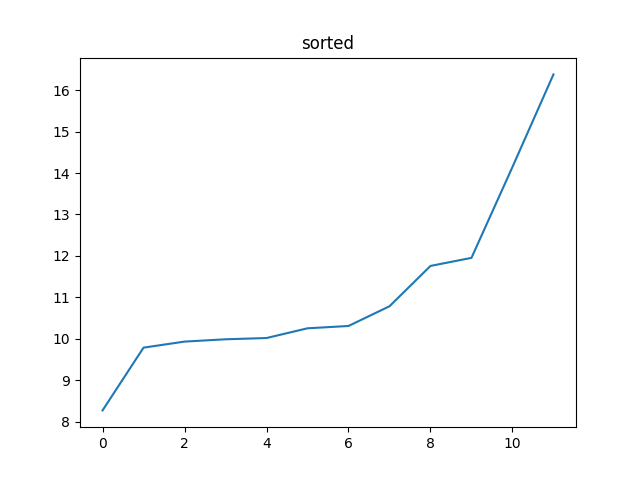

The data file committed next to this chart (first rows):
x; y; z; a; s
-4.034; 7.216; 7.032; 10.85; possible fall detected
-16.43; -12.86; -17.02; 26.93; shock T_DURATION: 401
-6.429; -4.774; -2.065; 8.27; stasis
-6.582; -6.766; -7.333; 11.95; stasis
-13.17; -7.072; -6.701; 16.38; stasis
-9.991; -9.447; -3.329; 14.15; stasis
-6.218; -9.045; 4.216; 11.76; stasis
-7.559; -7.57; 1.362; 10.78; stasis
-7.77; -6.766; -0.322; 10.31; stasis
-7.042; -6.996; -0.303; 9.931; stasis
-7.597; -6.881; -0.208; 10.25; stasis
-7.386; -6.766; 0.117; 10.02; stasis
-7.042; -6.785; 0.347; 9.785; stasis
-7.272; -6.843; 0.156; 9.986; stasis
